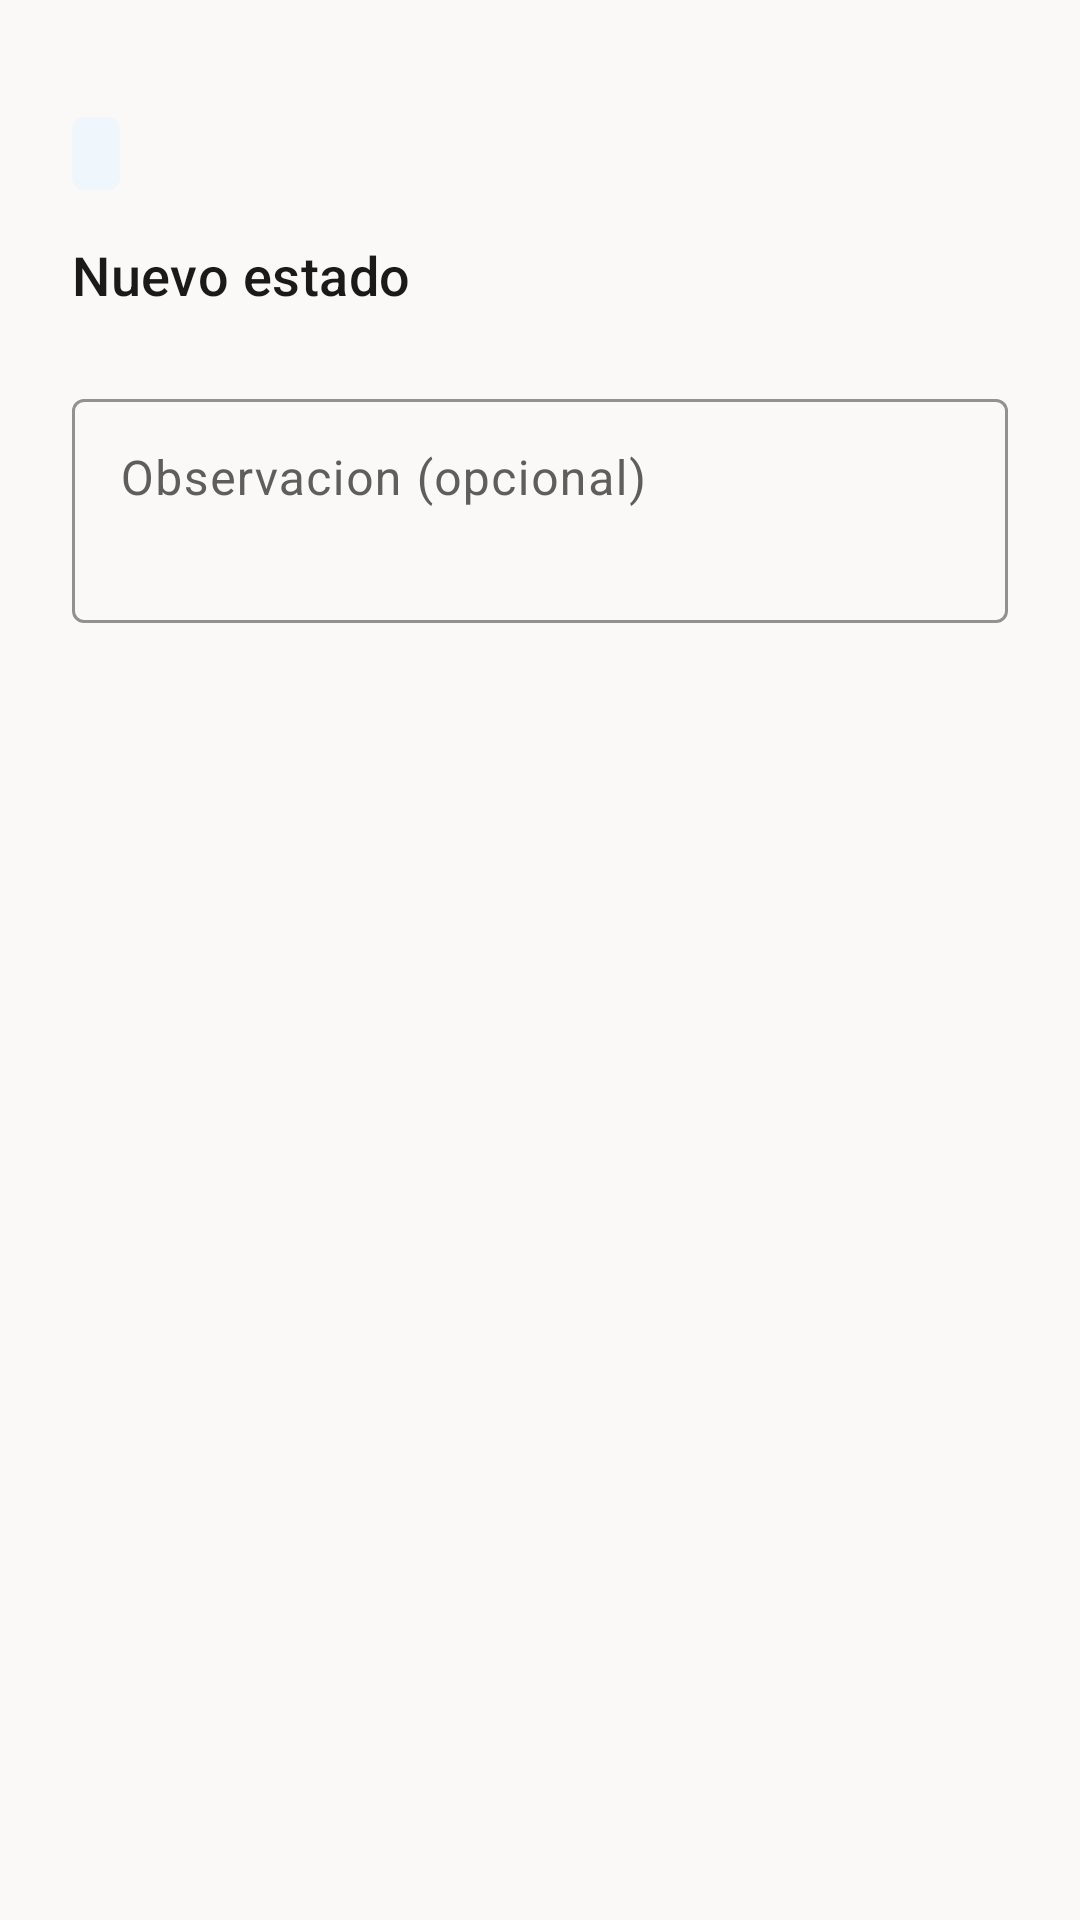

Android layout source for this screen:
<!-- AndroidManifest.xml: application theme Theme.Aqualert -->
<!-- res/layout/dialog_cambiar_estado.xml -->
<?xml version="1.0" encoding="utf-8"?>
<ScrollView xmlns:android="http://schemas.android.com/apk/res/android"
    xmlns:app="http://schemas.android.com/apk/res-auto"
    xmlns:tools="http://schemas.android.com/tools"
    android:layout_width="match_parent"
    android:layout_height="wrap_content">

    <LinearLayout
        android:layout_width="match_parent"
        android:layout_height="wrap_content"
        android:orientation="vertical"
        android:paddingStart="@dimen/space_xl"
        android:paddingTop="@dimen/space_m"
        android:paddingEnd="@dimen/space_xl"
        android:paddingBottom="@dimen/space_s">

        <TextView
            android:id="@+id/txtReporte"
            android:layout_width="match_parent"
            android:layout_height="wrap_content"
            android:ellipsize="end"
            android:maxLines="2"
            android:textAppearance="@style/TextAppearance.Aqualert.Body"
            tools:text="Basura acumulada en el canal del rio Fucha" />

        <TextView
            android:id="@+id/txtEstadoActual"
            android:layout_width="wrap_content"
            android:layout_height="wrap_content"
            android:layout_marginTop="@dimen/space_s"
            android:background="@drawable/bg_chip_suave"
            android:paddingStart="@dimen/space_s"
            android:paddingTop="@dimen/space_xs"
            android:paddingEnd="@dimen/space_s"
            android:paddingBottom="@dimen/space_xs"
            android:textColor="@color/fluent_accent_dark"
            android:textSize="@dimen/text_caption"
            tools:text="Estado actual: Publicado" />

        <TextView
            android:id="@+id/txtTituloEstados"
            android:layout_width="match_parent"
            android:layout_height="wrap_content"
            android:layout_marginTop="@dimen/space_l"
            android:text="@string/admin_nuevo_estado"
            android:textAppearance="@style/TextAppearance.Aqualert.Subtitle" />

        
        <RadioGroup
            android:id="@+id/grupoEstados"
            android:layout_width="match_parent"
            android:layout_height="wrap_content"
            android:layout_marginTop="@dimen/space_s"
            android:orientation="vertical" />

        <TextView
            android:id="@+id/txtSinTransiciones"
            android:layout_width="match_parent"
            android:layout_height="wrap_content"
            android:layout_marginTop="@dimen/space_s"
            android:text="@string/admin_sin_transiciones"
            android:textAppearance="@style/TextAppearance.Aqualert.Body"
            android:visibility="gone"
            tools:visibility="visible" />

        <com.google.android.material.textfield.TextInputLayout
            android:id="@+id/tilObservacion"
            style="@style/Widget.Aqualert.TextInput"
            android:layout_width="match_parent"
            android:layout_height="wrap_content"
            android:layout_marginTop="@dimen/space_l"
            android:hint="@string/admin_observacion_hint">

            <com.google.android.material.textfield.TextInputEditText
                android:id="@+id/etObservacion"
                android:layout_width="match_parent"
                android:layout_height="wrap_content"
                android:gravity="top|start"
                android:inputType="textMultiLine|textCapSentences"
                android:minLines="2" />
        </com.google.android.material.textfield.TextInputLayout>

    </LinearLayout>
</ScrollView>
<!-- resources referenced by this layout -->
<resources>
  <color name="fluent_accent_dark">#005A9E</color>
  <dimen name="space_l">16dp</dimen>
  <dimen name="space_m">12dp</dimen>
  <dimen name="space_s">8dp</dimen>
  <dimen name="space_xl">24dp</dimen>
  <dimen name="space_xs">4dp</dimen>
  <dimen name="text_caption">12sp</dimen>
  <!-- drawable bg_chip_suave (drawable) -->
  <?xml version="1.0" encoding="utf-8"?>
  <shape xmlns:android="http://schemas.android.com/apk/res/android"
      android:shape="rectangle">
      <corners android:radius="@dimen/radius_s" />
      <solid android:color="@color/state_info_bg" />
  </shape>
  <string name="admin_nuevo_estado">Nuevo estado</string>
  <string name="admin_observacion_hint">Observacion (opcional)</string>
  <string name="admin_sin_transiciones">Este reporte esta en un estado final y no admite mas cambios</string>
  <style name="TextAppearance.Aqualert.Body" parent="TextAppearance.Material3.BodyMedium">
          <item name="android:textSize">@dimen/text_body</item>
          <item name="android:textColor">@color/neutral_grey90</item>
          <item name="android:fontFamily">sans-serif</item>
      </style>
  <style name="TextAppearance.Aqualert.Subtitle" parent="TextAppearance.Material3.TitleMedium">
          <item name="android:textSize">@dimen/text_subtitle</item>
          <item name="android:textColor">@color/neutral_grey130</item>
          <item name="android:fontFamily">sans-serif-medium</item>
      </style>
  <dimen name="radius_s">4dp</dimen>
  <color name="state_info_bg">#EFF6FC</color>
  <dimen name="text_body">14sp</dimen>
  <color name="neutral_grey90">#323130</color>
  <dimen name="text_subtitle">18sp</dimen>
  <color name="neutral_grey130">#1B1A19</color>
  <color name="fluent_accent">#0078D4</color>
  <color name="neutral_grey60">#605E5C</color>
  <color name="neutral_white">#FFFFFF</color>
  <color name="fluent_accent_lighter">#CFE4FA</color>
  <color name="fluent_accent_darker">#004578</color>
  <color name="fluent_teal">#038387</color>
  <color name="fluent_teal_light">#B3E5E0</color>
  <color name="fluent_teal_dark">#026D71</color>
  <color name="surface_background">#FAF9F8</color>
  <color name="surface_card">#FFFFFF</color>
  <color name="neutral_grey04">#F3F2F1</color>
  <color name="surface_stroke">#E1DFDD</color>
  <color name="neutral_grey12">#E1DFDD</color>
  <color name="state_danger">#A4262C</color>
  <color name="state_danger_bg">#FDE7E9</color>
  <style name="Widget.Aqualert.Chip" parent="Widget.Material3.Chip.Filter">
          <item name="chipCornerRadius">@dimen/radius_pill</item>
          <item name="android:textSize">@dimen/text_caption</item>
      </style>
  <style name="Widget.Aqualert.BottomNav" parent="Widget.Material3.BottomNavigationView">
          <item name="android:background">@color/surface_card</item>
          <item name="itemIconTint">@color/selector_bottom_nav</item>
          <item name="itemTextColor">@color/selector_bottom_nav</item>
          <item name="labelVisibilityMode">labeled</item>
      </style>
  <style name="TextAppearance.Aqualert.Title" parent="TextAppearance.Material3.HeadlineSmall">
          <item name="android:textSize">@dimen/text_title</item>
          <item name="android:textColor">@color/neutral_grey130</item>
          <item name="android:fontFamily">sans-serif</item>
          <item name="android:textStyle">normal</item>
      </style>
  <style name="TextAppearance.Aqualert.Caption" parent="TextAppearance.Material3.LabelSmall">
          <item name="android:textSize">@dimen/text_caption</item>
          <item name="android:textColor">@color/neutral_grey60</item>
          <item name="android:fontFamily">sans-serif</item>
      </style>
  <dimen name="height_button">48dp</dimen>
  <dimen name="text_body_large">16sp</dimen>
  <dimen name="radius_m">8dp</dimen>
  <dimen name="elevation_card">2dp</dimen>
  <dimen name="stroke_width">1dp</dimen>
  <dimen name="radius_pill">999dp</dimen>
  <dimen name="text_title">24sp</dimen>
</resources>
